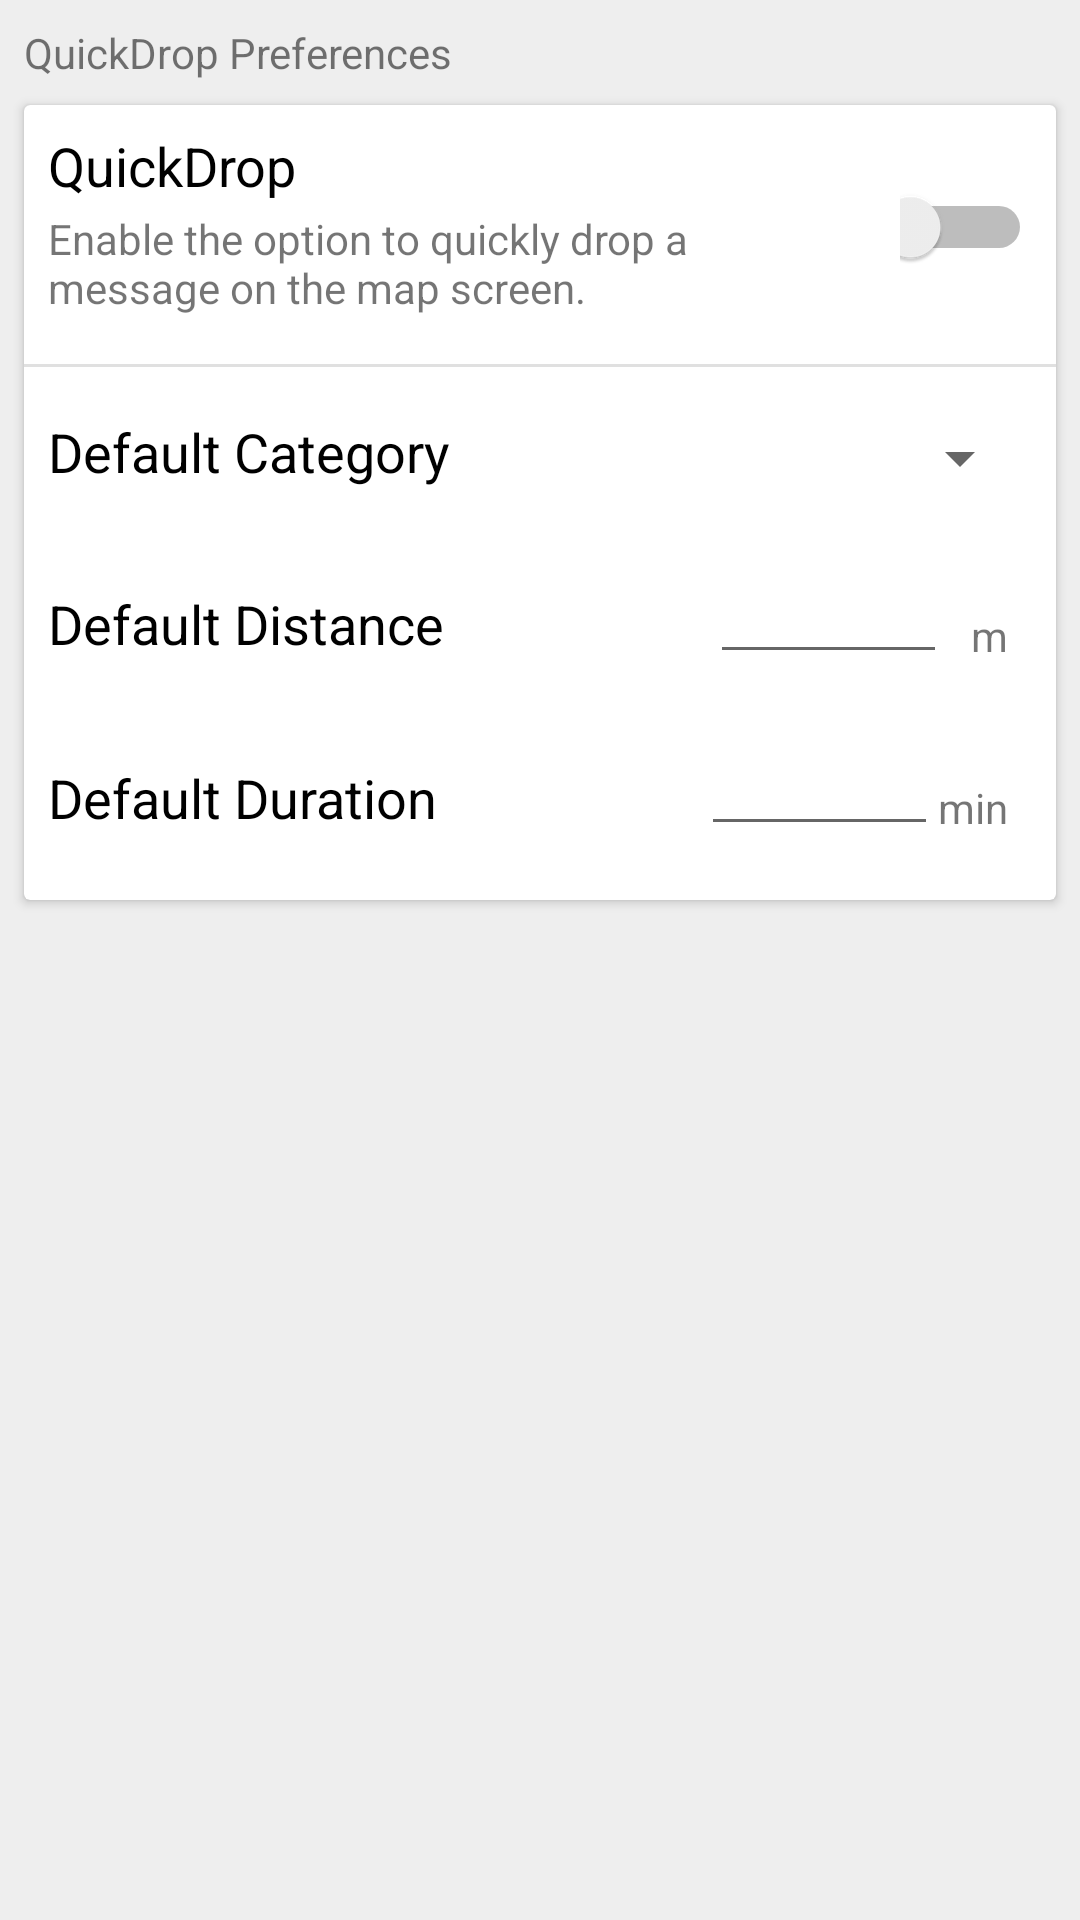

Write the Android layout XML for this screen, with the resource values it uses.
<!-- AndroidManifest.xml: application theme AppTheme -->
<!-- res/layout/fragment_settings.xml -->
<?xml version="1.0" encoding="utf-8"?>
<android.support.constraint.ConstraintLayout xmlns:android="http://schemas.android.com/apk/res/android"
    xmlns:app="http://schemas.android.com/apk/res-auto"
    xmlns:tools="http://schemas.android.com/tools"
    android:layout_width="match_parent"
    android:layout_height="match_parent"
    android:background="#EEEEEE">

    <TextView
        android:id="@+id/settings_quickdrop_headline"
        android:layout_width="match_parent"
        android:layout_height="wrap_content"
        android:layout_marginEnd="8dp"
        android:layout_marginLeft="8dp"
        android:layout_marginRight="8dp"
        android:layout_marginStart="8dp"
        android:layout_marginTop="8dp"
        android:text="@string/settings_quickdrop_headline"
        app:layout_constraintEnd_toEndOf="parent"
        app:layout_constraintStart_toStartOf="parent"
        app:layout_constraintTop_toTopOf="parent" />

    <android.support.v7.widget.CardView
        android:id="@+id/settings_qd_cardview"
        android:layout_width="match_parent"
        android:layout_height="265dp"
        android:layout_marginEnd="8dp"
        android:layout_marginLeft="8dp"
        android:layout_marginRight="8dp"
        android:layout_marginStart="8dp"
        android:layout_marginTop="8dp"
        app:layout_constraintEnd_toEndOf="parent"
        app:layout_constraintStart_toStartOf="parent"
        app:layout_constraintTop_toBottomOf="@+id/settings_quickdrop_headline">

        <android.support.constraint.ConstraintLayout
            android:layout_width="match_parent"
            android:layout_height="match_parent">


            <TextView
                android:id="@+id/settings_qd_switch_txt"
                android:layout_width="239dp"
                android:layout_height="27dp"
                android:layout_marginLeft="8dp"
                android:layout_marginStart="8dp"
                android:layout_marginTop="8dp"
                android:text="@string/settings_quickdrop_switch_txt"
                android:textAppearance="@style/TextAppearance.AppCompat.Medium"
                android:textColor="#000000"
                app:layout_constraintStart_toStartOf="parent"
                app:layout_constraintTop_toTopOf="parent" />

            <TextView
                android:id="@+id/settings_qd_switch_desc"
                android:layout_width="239dp"
                android:layout_height="wrap_content"
                android:layout_marginEnd="8dp"
                android:layout_marginLeft="8dp"
                android:layout_marginRight="8dp"
                android:layout_marginStart="8dp"
                android:text="@string/settings_quickdrop_switch_desc"
                app:layout_constraintEnd_toStartOf="@+id/settings_qd_switch"
                app:layout_constraintHorizontal_bias="0.0"
                app:layout_constraintStart_toStartOf="parent"
                app:layout_constraintTop_toBottomOf="@+id/settings_qd_switch_txt" />

            <Switch
                android:id="@+id/settings_qd_switch"
                android:layout_width="44dp"
                android:layout_height="wrap_content"
                android:layout_marginBottom="8dp"
                android:layout_marginEnd="8dp"
                android:layout_marginLeft="8dp"
                android:layout_marginRight="8dp"
                android:layout_marginStart="8dp"
                android:layout_marginTop="8dp"
                app:layout_constraintBottom_toBottomOf="@+id/settings_qd_switch_desc"
                app:layout_constraintEnd_toEndOf="parent"
                app:layout_constraintHorizontal_bias="1.0"
                app:layout_constraintStart_toEndOf="@+id/settings_qd_switch_txt"
                app:layout_constraintTop_toTopOf="parent"
                app:layout_constraintVertical_bias="0.703" />

            <View
                android:id="@+id/divider2"
                android:layout_width="352dp"
                android:layout_height="1dp"
                android:layout_marginEnd="8dp"
                android:layout_marginLeft="8dp"
                android:layout_marginRight="8dp"
                android:layout_marginStart="8dp"
                android:layout_marginTop="16dp"
                android:background="?android:attr/listDivider"
                app:layout_constraintEnd_toEndOf="parent"
                app:layout_constraintStart_toStartOf="parent"
                app:layout_constraintTop_toBottomOf="@+id/settings_qd_switch_desc" />

            <EditText
                android:id="@+id/settings_qd_duration_edit"
                android:layout_width="79dp"
                android:layout_height="wrap_content"
                android:layout_marginLeft="8dp"
                android:layout_marginStart="8dp"
                android:layout_marginTop="16dp"
                android:ems="10"
                android:inputType="number"
                app:layout_constraintEnd_toStartOf="@+id/settings_qd_duration_suffix"
                app:layout_constraintHorizontal_bias="1.0"
                app:layout_constraintStart_toEndOf="@+id/settings_qd_duration_text"
                app:layout_constraintTop_toBottomOf="@+id/settings_qd_distance_edit" />

            <EditText
                android:id="@+id/settings_qd_distance_edit"
                android:layout_width="79dp"
                android:layout_height="wrap_content"
                android:layout_marginEnd="8dp"
                android:layout_marginLeft="8dp"
                android:layout_marginRight="8dp"
                android:layout_marginStart="8dp"
                android:layout_marginTop="16dp"
                android:ems="10"
                android:inputType="number"
                app:layout_constraintEnd_toStartOf="@+id/settings_qd_distance_suffix"
                app:layout_constraintHorizontal_bias="1.0"
                app:layout_constraintStart_toEndOf="@+id/settings_qd_distance_text"
                app:layout_constraintTop_toBottomOf="@+id/settings_qd_categ_spinner" />

            <TextView
                android:id="@+id/settings_qd_categ_text"
                android:layout_width="wrap_content"
                android:layout_height="wrap_content"
                android:layout_marginLeft="8dp"
                android:layout_marginStart="8dp"
                android:layout_marginTop="16dp"
                android:text="@string/settings_quickdrop_category_txt"
                android:textAppearance="@style/TextAppearance.AppCompat.Medium"
                android:textColor="#000000"
                app:layout_constraintStart_toStartOf="parent"
                app:layout_constraintTop_toBottomOf="@+id/divider2" />

            <Spinner
                android:id="@+id/settings_qd_categ_spinner"
                android:layout_width="125dp"
                android:layout_height="29dp"
                android:layout_marginEnd="8dp"
                android:layout_marginLeft="8dp"
                android:layout_marginRight="8dp"
                android:layout_marginStart="8dp"
                android:layout_marginTop="16dp"
                app:layout_constraintEnd_toEndOf="parent"
                app:layout_constraintHorizontal_bias="1.0"
                app:layout_constraintStart_toEndOf="@+id/settings_qd_categ_text"
                app:layout_constraintTop_toBottomOf="@+id/divider2"
                android:autoSizeMaxTextSize="100sp"
                android:autoSizeMinTextSize="1sp"
                android:autoSizeStepGranularity="1sp"
                android:autoSizeTextType="uniform"/>

            <TextView
                android:id="@+id/settings_qd_distance_text"
                android:layout_width="143dp"
                android:layout_height="25dp"
                android:layout_marginLeft="8dp"
                android:layout_marginStart="8dp"
                android:layout_marginTop="33dp"
                android:text="@string/settings_quickdrop_distance_txt"
                android:textAppearance="@style/TextAppearance.AppCompat.Medium"
                android:textColor="#000000"
                app:layout_constraintStart_toStartOf="parent"
                app:layout_constraintTop_toBottomOf="@+id/settings_qd_categ_text" />


            <TextView
                android:id="@+id/settings_qd_distance_suffix"
                android:layout_width="wrap_content"
                android:layout_height="wrap_content"
                android:layout_marginEnd="16dp"
                android:layout_marginRight="16dp"
                android:layout_marginTop="35dp"
                android:text="@string/distance_unit"
                app:layout_constraintEnd_toEndOf="parent"
                app:layout_constraintTop_toBottomOf="@+id/settings_qd_categ_spinner" />


            <TextView
                android:id="@+id/settings_qd_duration_text"
                android:layout_width="143dp"
                android:layout_height="25dp"
                android:layout_marginLeft="8dp"
                android:layout_marginStart="8dp"
                android:layout_marginTop="33dp"
                android:text="@string/settings_quickdrop_duration_txt"
                android:textAppearance="@style/TextAppearance.AppCompat.Medium"
                android:textColor="#000000"
                app:layout_constraintStart_toStartOf="parent"
                app:layout_constraintTop_toBottomOf="@+id/settings_qd_distance_text" />


            <TextView
                android:id="@+id/settings_qd_duration_suffix"
                android:layout_width="wrap_content"
                android:layout_height="wrap_content"
                android:layout_marginEnd="16dp"
                android:layout_marginRight="16dp"
                android:layout_marginTop="35dp"
                android:text="@string/duration_unit"
                app:layout_constraintEnd_toEndOf="parent"
                app:layout_constraintTop_toBottomOf="@id/settings_qd_distance_edit" />


        </android.support.constraint.ConstraintLayout>

    </android.support.v7.widget.CardView>
</android.support.constraint.ConstraintLayout>
<!-- resources referenced by this layout -->
<resources>
  <string name="distance_unit">m</string>
  <string name="duration_unit">min</string>
  <string name="settings_quickdrop_category_txt">Default Category</string>
  <string name="settings_quickdrop_distance_txt">Default Distance</string>
  <string name="settings_quickdrop_duration_txt">Default Duration</string>
  <string name="settings_quickdrop_headline">QuickDrop Preferences</string>
  <string name="settings_quickdrop_switch_desc">Enable the option to quickly drop a message on the map screen.</string>
  <string name="settings_quickdrop_switch_txt">QuickDrop</string>
  <style name="AppTheme" parent="Theme.AppCompat.Light.DarkActionBar">
          
          <item name="colorPrimary">@color/colorPrimary</item>
          <item name="colorPrimaryDark">@color/colorPrimaryDark</item>
          <item name="colorAccent">@color/colorAccent</item>
          <item name="bottomSheetDialogTheme">@style/AppBottomSheetDialogTheme</item>
      </style>
  <color name="colorPrimary">#3F51B5</color>
  <color name="colorPrimaryDark">#303F9F</color>
  <color name="colorAccent">#FF4081</color>
  <style name="AppBottomSheetDialogTheme" parent="Theme.Design.Light.BottomSheetDialog">
          <item name="bottomSheetStyle">@style/AppModalStyle</item>
      </style>
  <style name="AppModalStyle" parent="Widget.Design.BottomSheet.Modal">
          <item name="android:background">@drawable/rounded_dialog</item>
      </style>
</resources>
